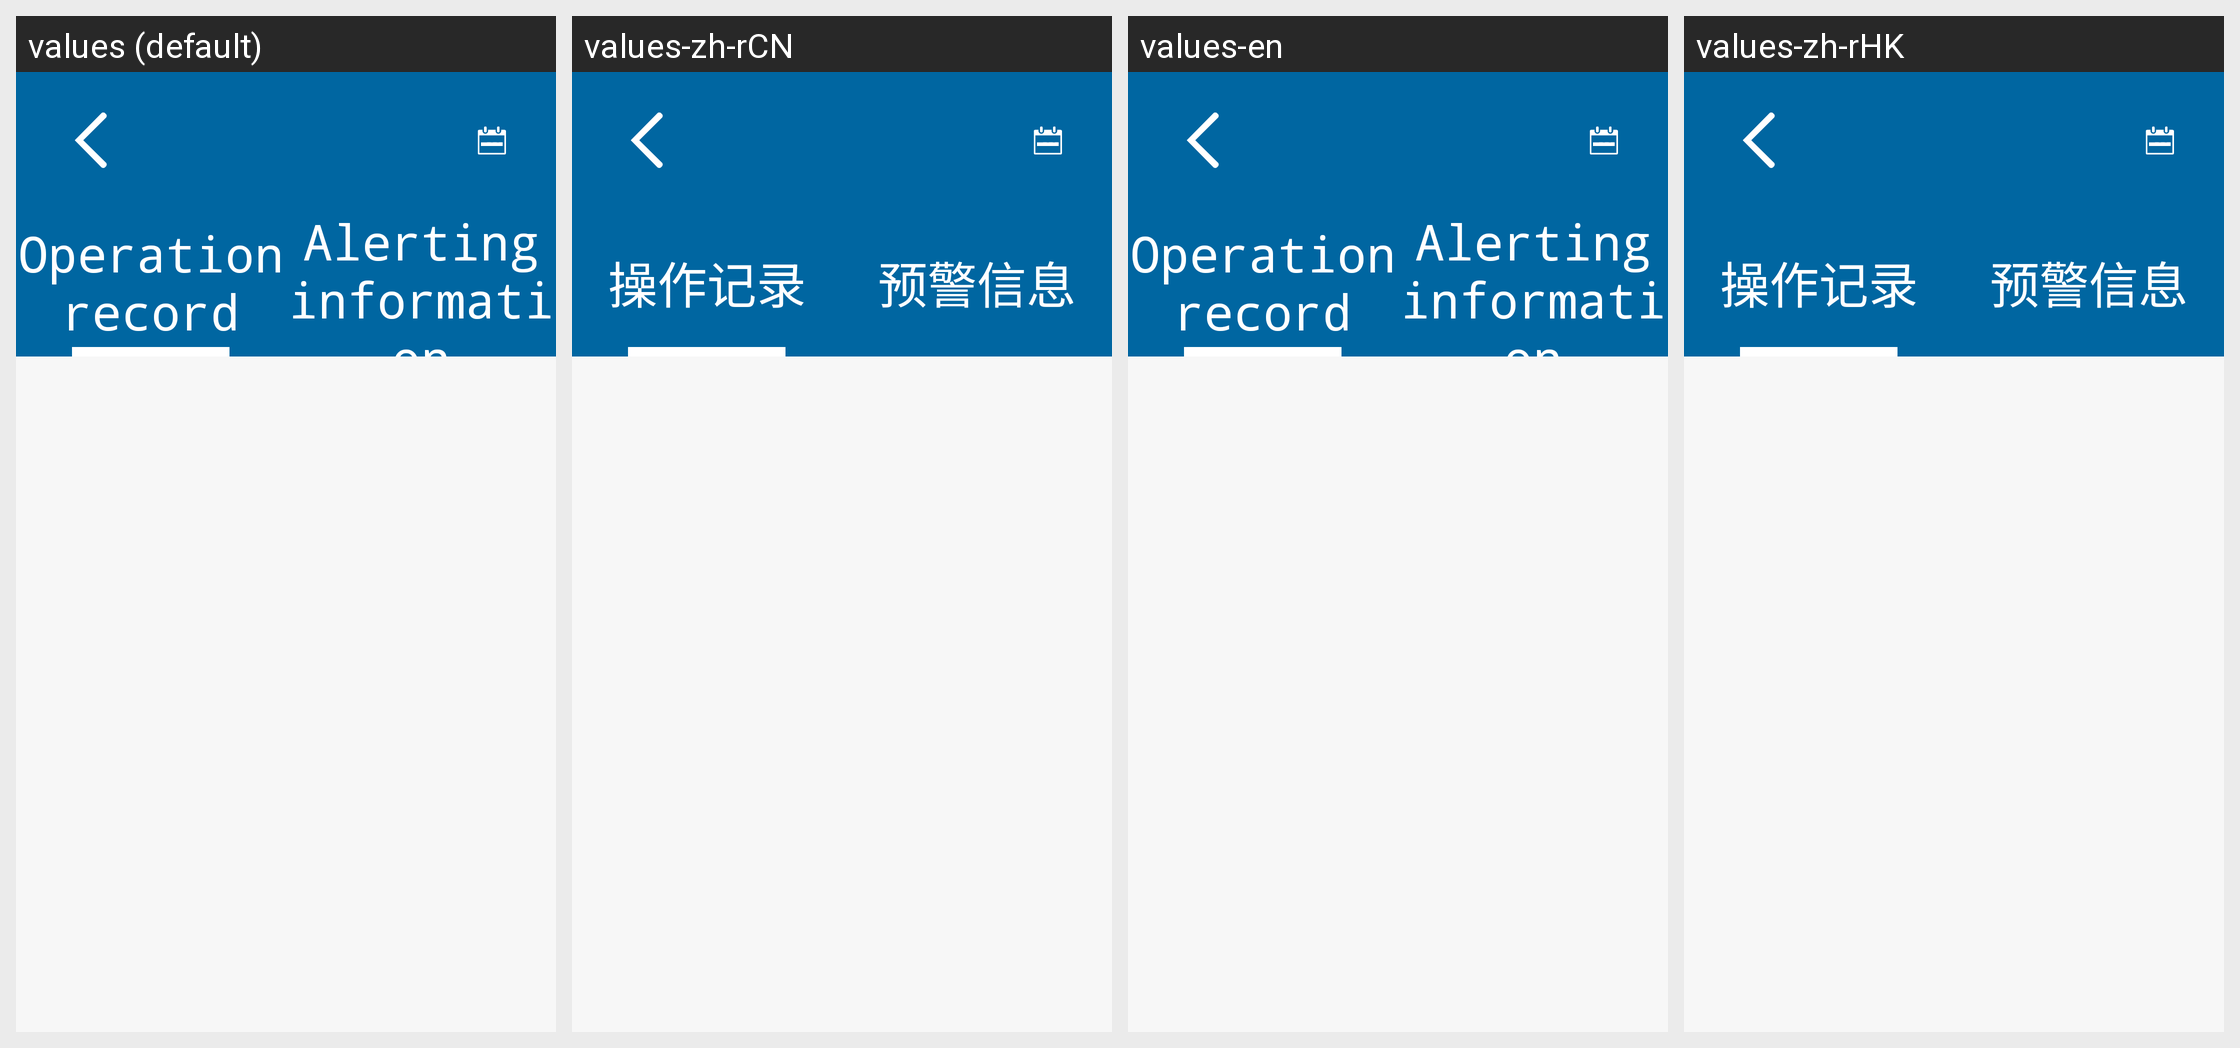

The same Android screen rendered under several of its app's locales, left to right. List the strings drawn on it with the default value and each locale's translation.
Android screen res/layout/philips_activity_wifi_lock_equipment_dynamic.xml rendered under 4 locales, left to right: values (default), values-zh-rCN, values-en, values-zh-rHK. Device: Nexus 5 (rendered at 1080×1920; each locale shown at half size, 540×960, under a caption strip naming it); theme AppTheme.
Other locales in the repository, not shown: values-zh-rTW.
Strings drawn on this screen, with the default value and each locale's value (text and hints the layout hard-codes, and strings that could not be matched under every locale, appear in the picture but are not listed):

open_lock_record
  values: Operation record
  values-zh-rCN: 操作记录
  values-en: Operation record
  values-zh-rHK: 操作记录

warn_information
  values: Alerting information
  values-zh-rCN: 预警信息
  values-en: Alerting information
  values-zh-rHK: 预警信息
